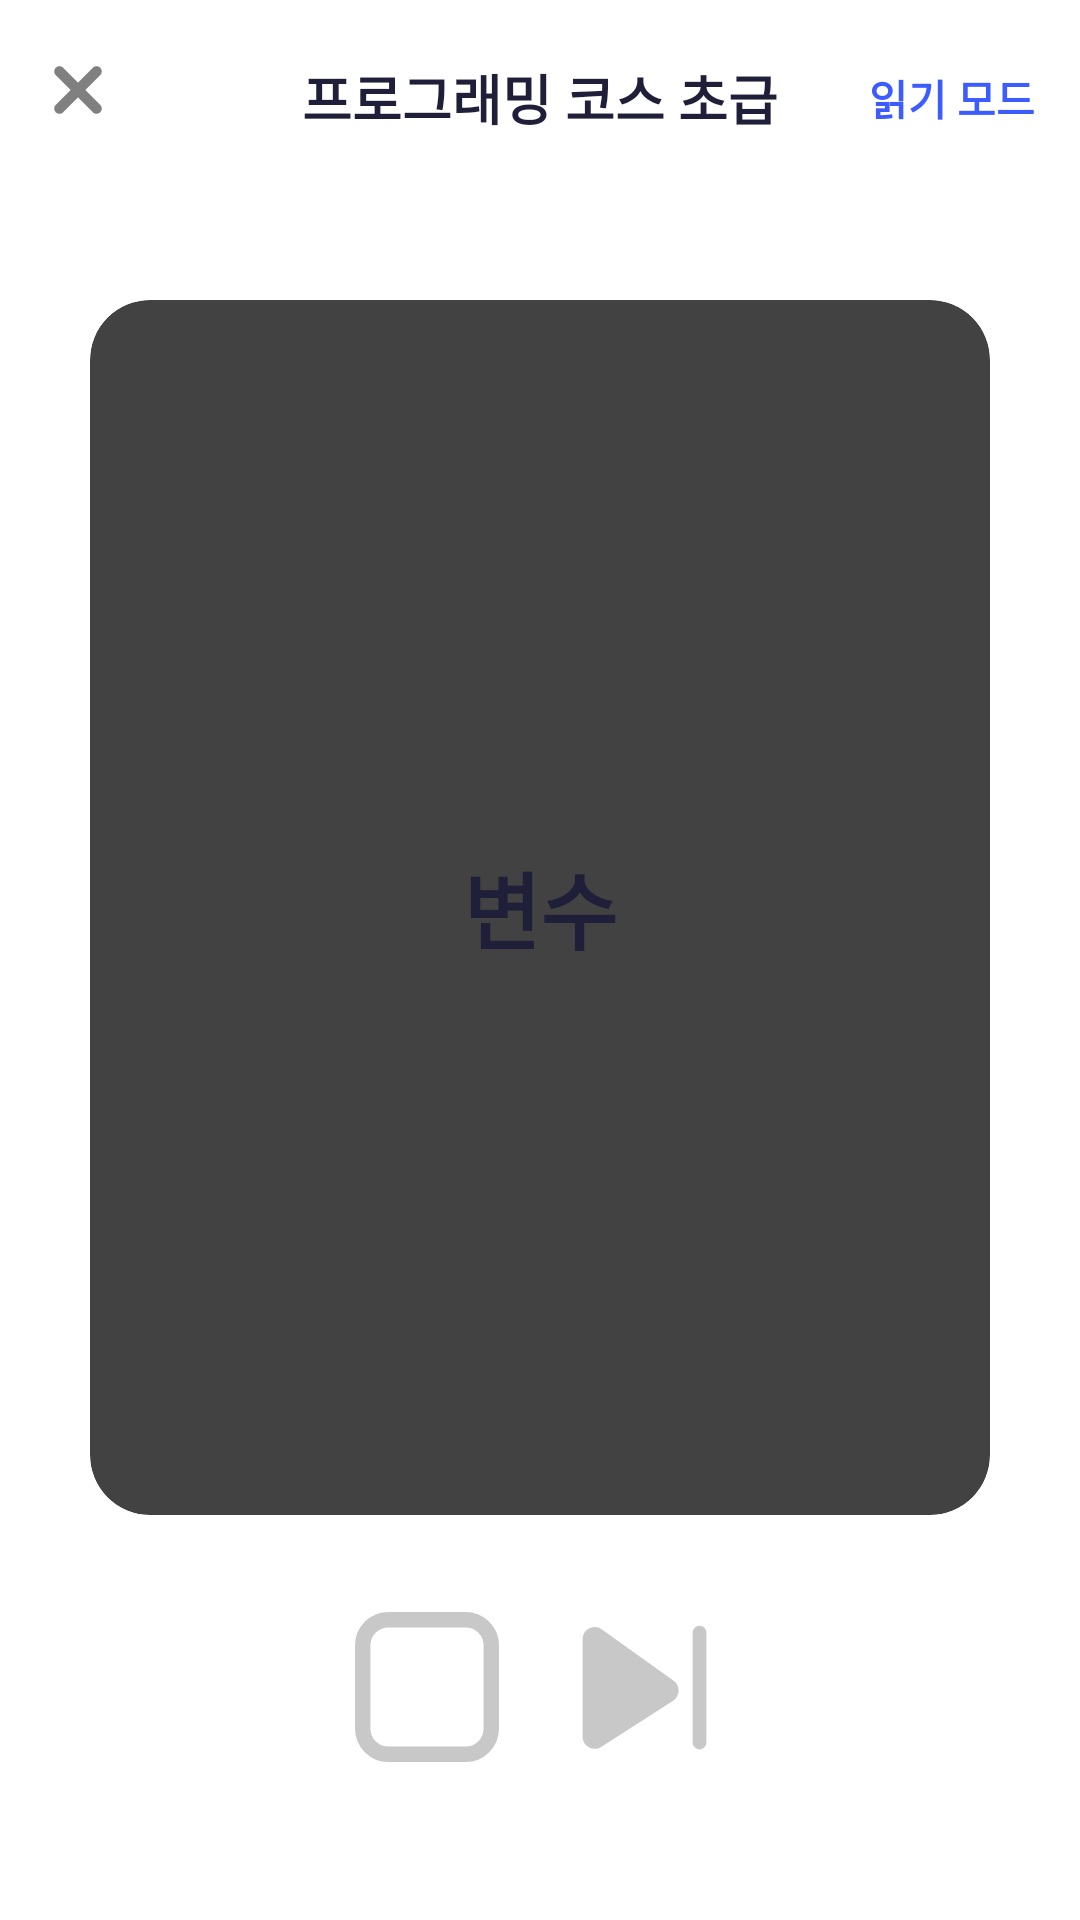

Android layout source for this screen:
<!-- AndroidManifest.xml: application theme Theme.DevelopmentWords -->
<!-- res/layout/activity_next.xml -->
<?xml version="1.0" encoding="utf-8"?>
<LinearLayout xmlns:android="http://schemas.android.com/apk/res/android"
    xmlns:tools="http://schemas.android.com/tools"
    android:layout_width="match_parent"
    android:layout_height="match_parent"
    xmlns:app="http://schemas.android.com/apk/res-auto"
    tools:context=".learn.next.NextActivity"
    android:orientation="vertical">

    <androidx.constraintlayout.widget.ConstraintLayout
        android:id="@+id/constraintLayout4"
        android:layout_width="match_parent"
        android:layout_height="60dp"
        app:layout_constraintEnd_toEndOf="parent"
        app:layout_constraintStart_toStartOf="parent"
        app:layout_constraintTop_toTopOf="parent">

        <ImageView
            android:id="@+id/close_button"
            android:layout_width="42dp"
            android:layout_height="42dp"
            android:layout_marginStart="5dp"
            android:src="@drawable/close_icon"
            app:layout_constraintBottom_toBottomOf="parent"
            app:layout_constraintStart_toStartOf="parent"
            app:layout_constraintTop_toTopOf="parent" />

        <TextView
            android:layout_marginTop="5dp"
            android:id="@+id/course_title_text"
            android:layout_width="wrap_content"
            android:layout_height="wrap_content"
            android:text="프로그래밍 코스 초급"
            android:textColor="@color/primary_text_color"
            android:textSize="18sp"
            android:textStyle="bold"
            app:layout_constraintBottom_toBottomOf="parent"
            app:layout_constraintEnd_toEndOf="parent"
            app:layout_constraintStart_toStartOf="parent"
            app:layout_constraintTop_toTopOf="parent" />

        <TextView
            android:id="@+id/tts_button"
            android:layout_marginTop="5dp"
            android:layout_width="wrap_content"
            android:layout_height="wrap_content"
            android:layout_marginEnd="15dp"
            android:text="읽기 모드"
            android:textStyle="bold"
            android:textColor="@color/point_color"
            android:textSize="14sp"
            app:layout_constraintBottom_toBottomOf="parent"
            app:layout_constraintEnd_toEndOf="parent"
            app:layout_constraintTop_toTopOf="parent" />


    </androidx.constraintlayout.widget.ConstraintLayout>

    <ProgressBar
        android:id="@+id/progressBar"
        style="@style/Widget.AppCompat.ProgressBar.Horizontal"
        android:layout_width="match_parent"
        android:layout_height="10dp"
        android:max="100"
        android:progress="50"
        android:progressTint="@color/point_color"
        app:layout_constraintEnd_toEndOf="@+id/constraintLayout4"
        app:layout_constraintStart_toStartOf="parent"
        app:layout_constraintTop_toBottomOf="@+id/constraintLayout4" />


    <androidx.cardview.widget.CardView
        app:cardElevation="5dp"
        app:cardCornerRadius="20dp"
        android:layout_marginVertical="30dp"
        android:layout_marginHorizontal="30dp"
        android:layout_weight="1"
        android:layout_width="match_parent"
        android:layout_height="0dp">

        <androidx.constraintlayout.widget.ConstraintLayout
            android:layout_width="match_parent"
            android:layout_height="match_parent">


            <TextView
                android:gravity="center"
                android:id="@+id/title_text"
                android:layout_width="280dp"
                android:layout_height="wrap_content"
                android:layout_gravity="center"
                android:text="변수"
                android:textColor="@color/primary_text_color"
                android:textSize="28sp"
                android:textStyle="bold"
                app:layout_constraintBottom_toBottomOf="parent"
                app:layout_constraintEnd_toEndOf="parent"
                app:layout_constraintStart_toStartOf="parent"
                app:layout_constraintTop_toTopOf="parent" />

            <TextView
                android:visibility="invisible"
                android:layout_marginTop="10dp"
                android:id="@+id/context_text"
                android:layout_width="280dp"
                android:layout_height="wrap_content"
                android:layout_gravity="center"
                android:gravity="center"
                android:text="컴퓨터 공학에서 값을 담아두는 곳"
                android:textColor="@color/point_color"
                android:textStyle="bold"
                android:textSize="20sp"
                app:layout_constraintEnd_toEndOf="parent"
                app:layout_constraintStart_toStartOf="parent"
                app:layout_constraintTop_toBottomOf="@+id/title_text" />


        </androidx.constraintlayout.widget.ConstraintLayout>


    </androidx.cardview.widget.CardView>

    <LinearLayout
        android:layout_marginBottom="50dp"
        android:gravity="center"
        android:orientation="horizontal"
        android:layout_width="match_parent"
        android:layout_height="wrap_content">

        <ImageView
            android:id="@+id/stop_button"
            android:layout_marginEnd="10dp"
            android:src="@drawable/stop_icon"
            android:layout_width="50dp"
            android:layout_height="50dp"/>

        <ImageView
            android:id="@+id/skip_button"
            android:layout_marginStart="10dp"
            android:src="@drawable/skip_icon"
            android:layout_width="55dp"
            android:layout_height="55dp"/>

    </LinearLayout>

</LinearLayout>
<!-- resources referenced by this layout -->
<resources>
  <color name="point_color">#3D5CFF</color>
  <color name="primary_text_color">#1F1F39</color>
  <!-- drawable close_icon (drawable) -->
  <vector xmlns:android="http://schemas.android.com/apk/res/android"
      android:width="24dp"
      android:height="24dp"
      android:viewportWidth="24"
      android:viewportHeight="24">
    <path
        android:pathData="M16.243,7.757C16.633,8.148 16.633,8.781 16.243,9.172L13.414,12L16.243,14.828C16.633,15.219 16.633,15.852 16.243,16.243C15.852,16.633 15.219,16.633 14.828,16.243L12,13.414L9.172,16.243C8.781,16.633 8.148,16.633 7.757,16.243C7.367,15.852 7.367,15.219 7.757,14.828L10.586,12L7.757,9.172C7.367,8.781 7.367,8.148 7.757,7.757C8.148,7.367 8.781,7.367 9.172,7.757L12,10.586L14.828,7.757C15.219,7.367 15.852,7.367 16.243,7.757Z"
        android:fillColor="#808080"
        android:fillType="evenOdd"/>
  </vector>
  <!-- drawable skip_icon (drawable) -->
  <vector xmlns:android="http://schemas.android.com/apk/res/android"
      android:width="24dp"
      android:height="24dp"
      android:viewportWidth="24"
      android:viewportHeight="24">
    <path
        android:pathData="M21,4C21,3.448 20.552,3 20,3C19.448,3 19,3.448 19,4V20C19,20.552 19.448,21 20,21C20.552,21 21,20.552 21,20V4Z"
        android:fillColor="#c8c8c8"/>
    <path
        android:pathData="M3,4.947C3,3.523 4.612,2.695 5.77,3.525L16.239,11.032C17.244,11.752 17.205,13.259 16.165,13.927L5.695,20.643C4.53,21.39 3,20.554 3,19.17V4.947Z"
        android:fillColor="#c8c8c8"/>
  </vector>
  <!-- drawable stop_icon (drawable) -->
  <vector xmlns:android="http://schemas.android.com/apk/res/android"
      android:width="28dp"
      android:height="29dp"
      android:viewportWidth="28"
      android:viewportHeight="29">
    <path
        android:pathData="M6.5,1.5L21.5,1.5A5,5 0,0 1,26.5 6.5L26.5,22.5A5,5 0,0 1,21.5 27.5L6.5,27.5A5,5 0,0 1,1.5 22.5L1.5,6.5A5,5 0,0 1,6.5 1.5z"
        android:strokeWidth="3"
        android:fillColor="#00000000"
        android:strokeColor="#c8c8c8"
        android:fillType="evenOdd"/>
  </vector>
  <style name="Theme.DevelopmentWords" parent="Theme.MaterialComponents.DayNight.DarkActionBar">
          
          <item name="windowNoTitle">true</item>
          <item name="colorPrimary">@color/purple_500</item>
          <item name="colorPrimaryVariant">@color/purple_700</item>
          <item name="colorOnPrimary">@color/white</item>
          
          <item name="colorSecondary">@color/teal_200</item>
          <item name="colorSecondaryVariant">@color/teal_700</item>
          <item name="colorOnSecondary">@color/black</item>
          
          <item name="android:statusBarColor">@color/point_color</item>
          
      </style>
  <color name="purple_500">#FF6200EE</color>
  <color name="purple_700">#FF3700B3</color>
  <color name="white">#FFFFFFFF</color>
  <color name="teal_200">#FF03DAC5</color>
  <color name="teal_700">#FF018786</color>
  <color name="black">#FF000000</color>
</resources>
